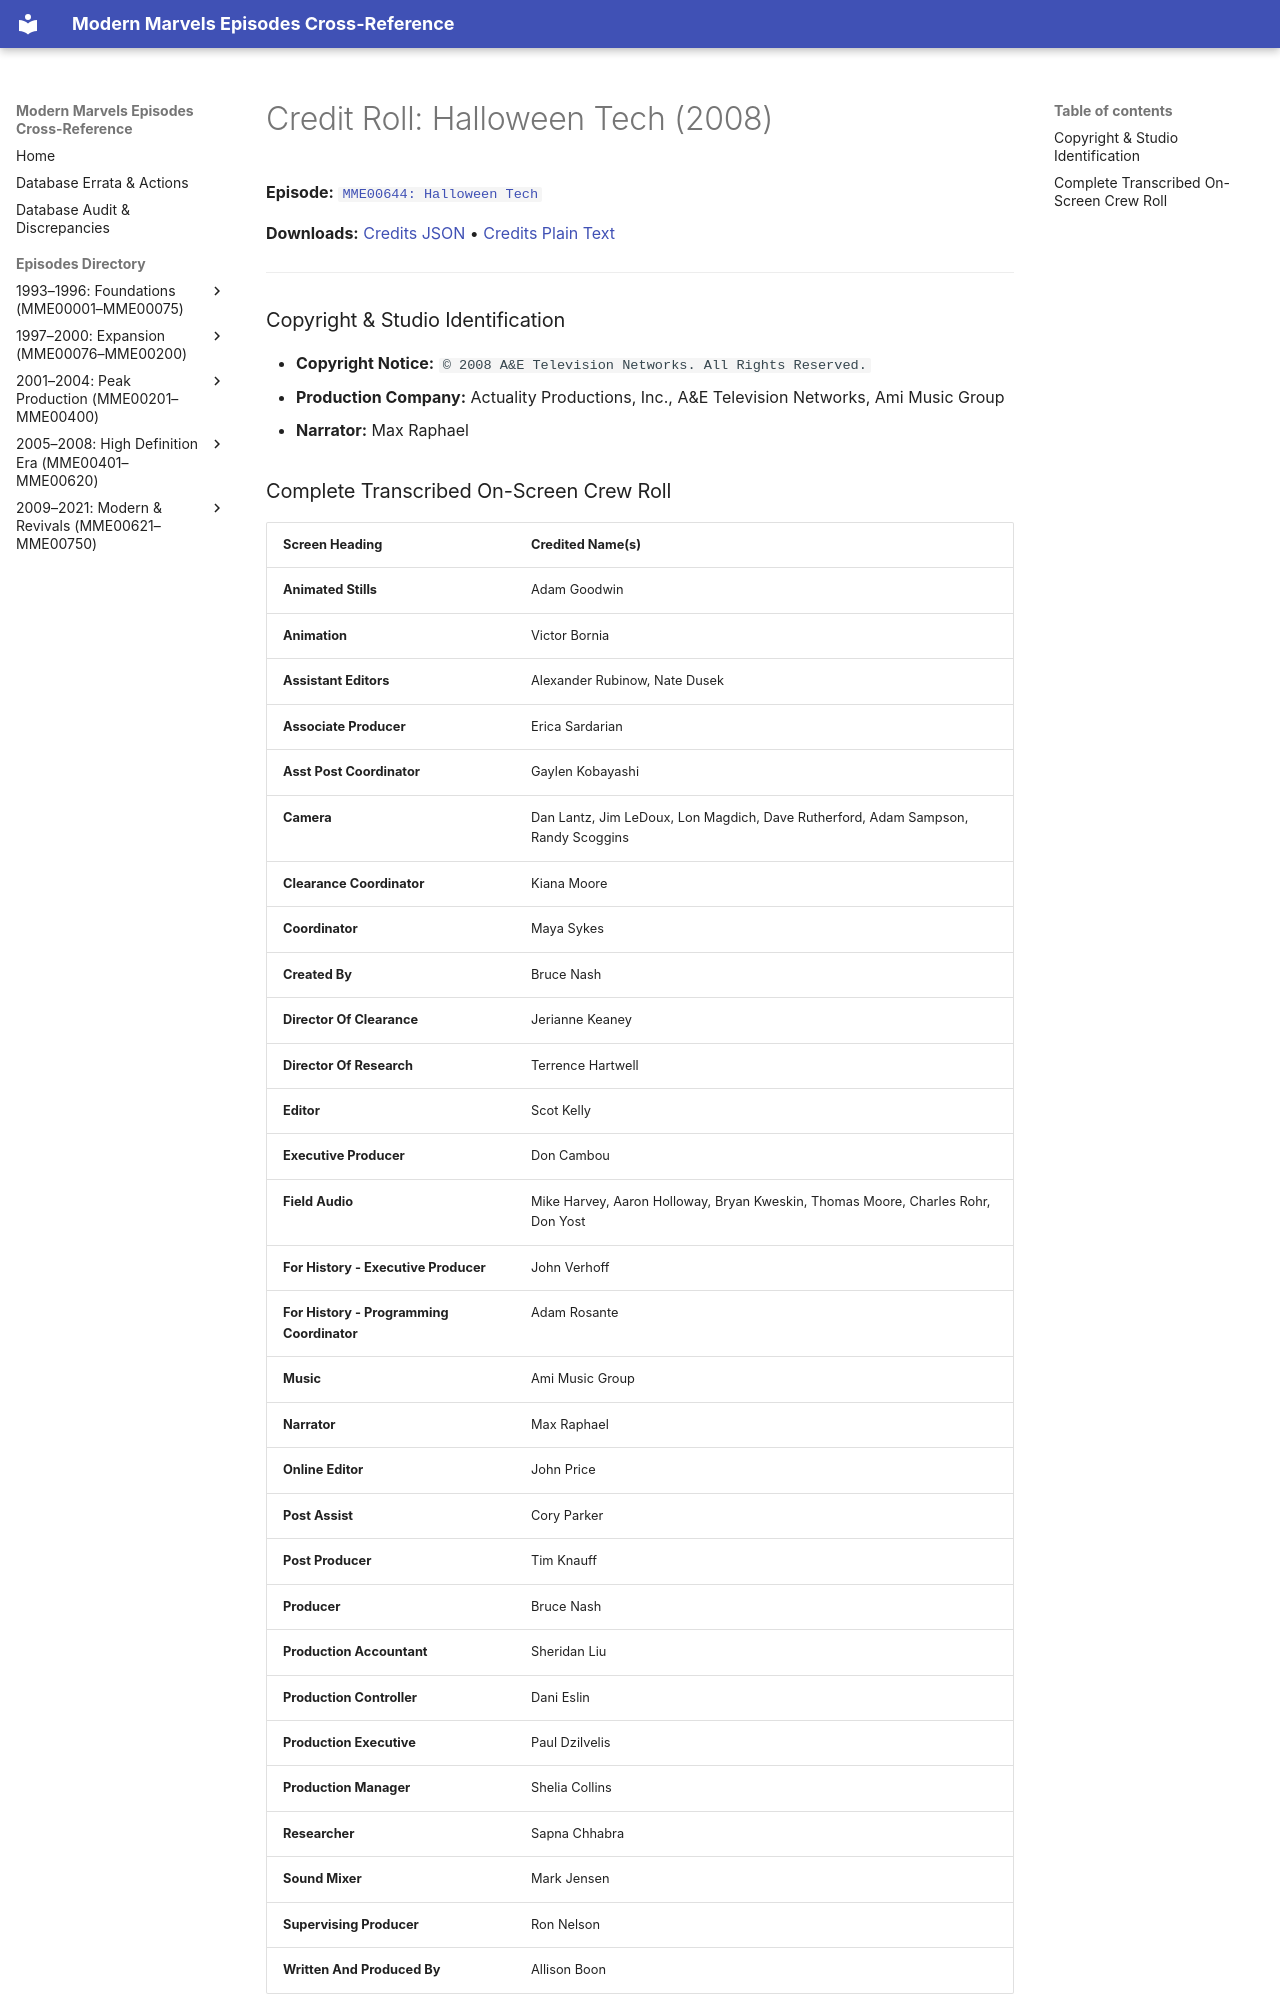

repository: ModernMarvelsFan/ModernMarvels · page: credits/MME00644-credits/index.html · generator: mkdocs

# Credit Roll: Halloween Tech (2008)
**Episode:** [`MME00644: Halloween Tech`](../episodes/MME00644.md)

**Downloads:** [Credits JSON](json/MME00644-credits.json) • [Credits Plain Text](txt/MME00644-credits.txt)

---

### Copyright & Studio Identification
* **Copyright Notice:** `© 2008 A&E Television Networks. All Rights Reserved.`
* **Production Company:** Actuality Productions, Inc., A&E Television Networks, Ami Music Group
* **Narrator:** Max Raphael
